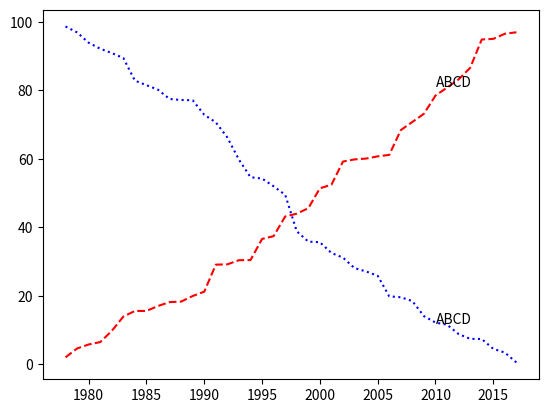

Source code (Python):
import matplotlib.pyplot as plt
import numpy as np

np.random.seed(42)
y1 = np.random.rand(8*5)*100
y2 = np.random.rand(8*5)*100


y1.sort() # sort 
y2.sort()
y2 = y2[::-1] # sort and reverse

years = np.arange(1978, 2018)

plt.plot(years, y1, "r--")
plt.plot(years, y2, "b:")

plt.annotate("ABCD", xy=(2010, 12))
plt.annotate("ABCD", xy=(2010, 81))

plt.savefig("test6.svg")
plt.show()